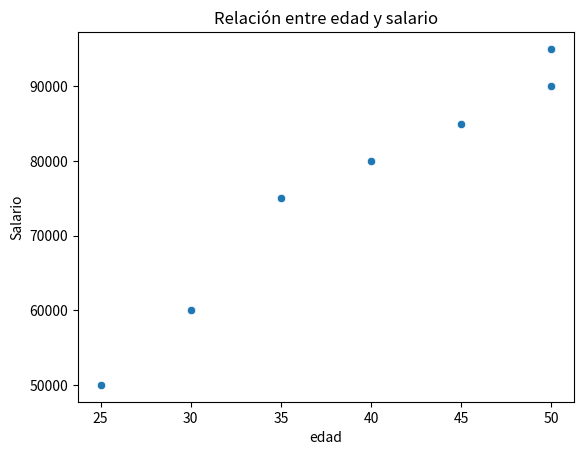

Source code (Python):
import seaborn as sns
import matplotlib.pyplot as plt
import pandas as pd

#Crear Dataframe
data = {'edad':[25,30,35,40,45,50,50],
'Salario':[50000,60000,75000,80000,85000,90000,95000]
}
df = pd.DataFrame(data)

#Gráfico de dispersión
sns.scatterplot(x='edad',y='Salario',data=df)
plt.title('Relación entre edad y salario')
plt.show()